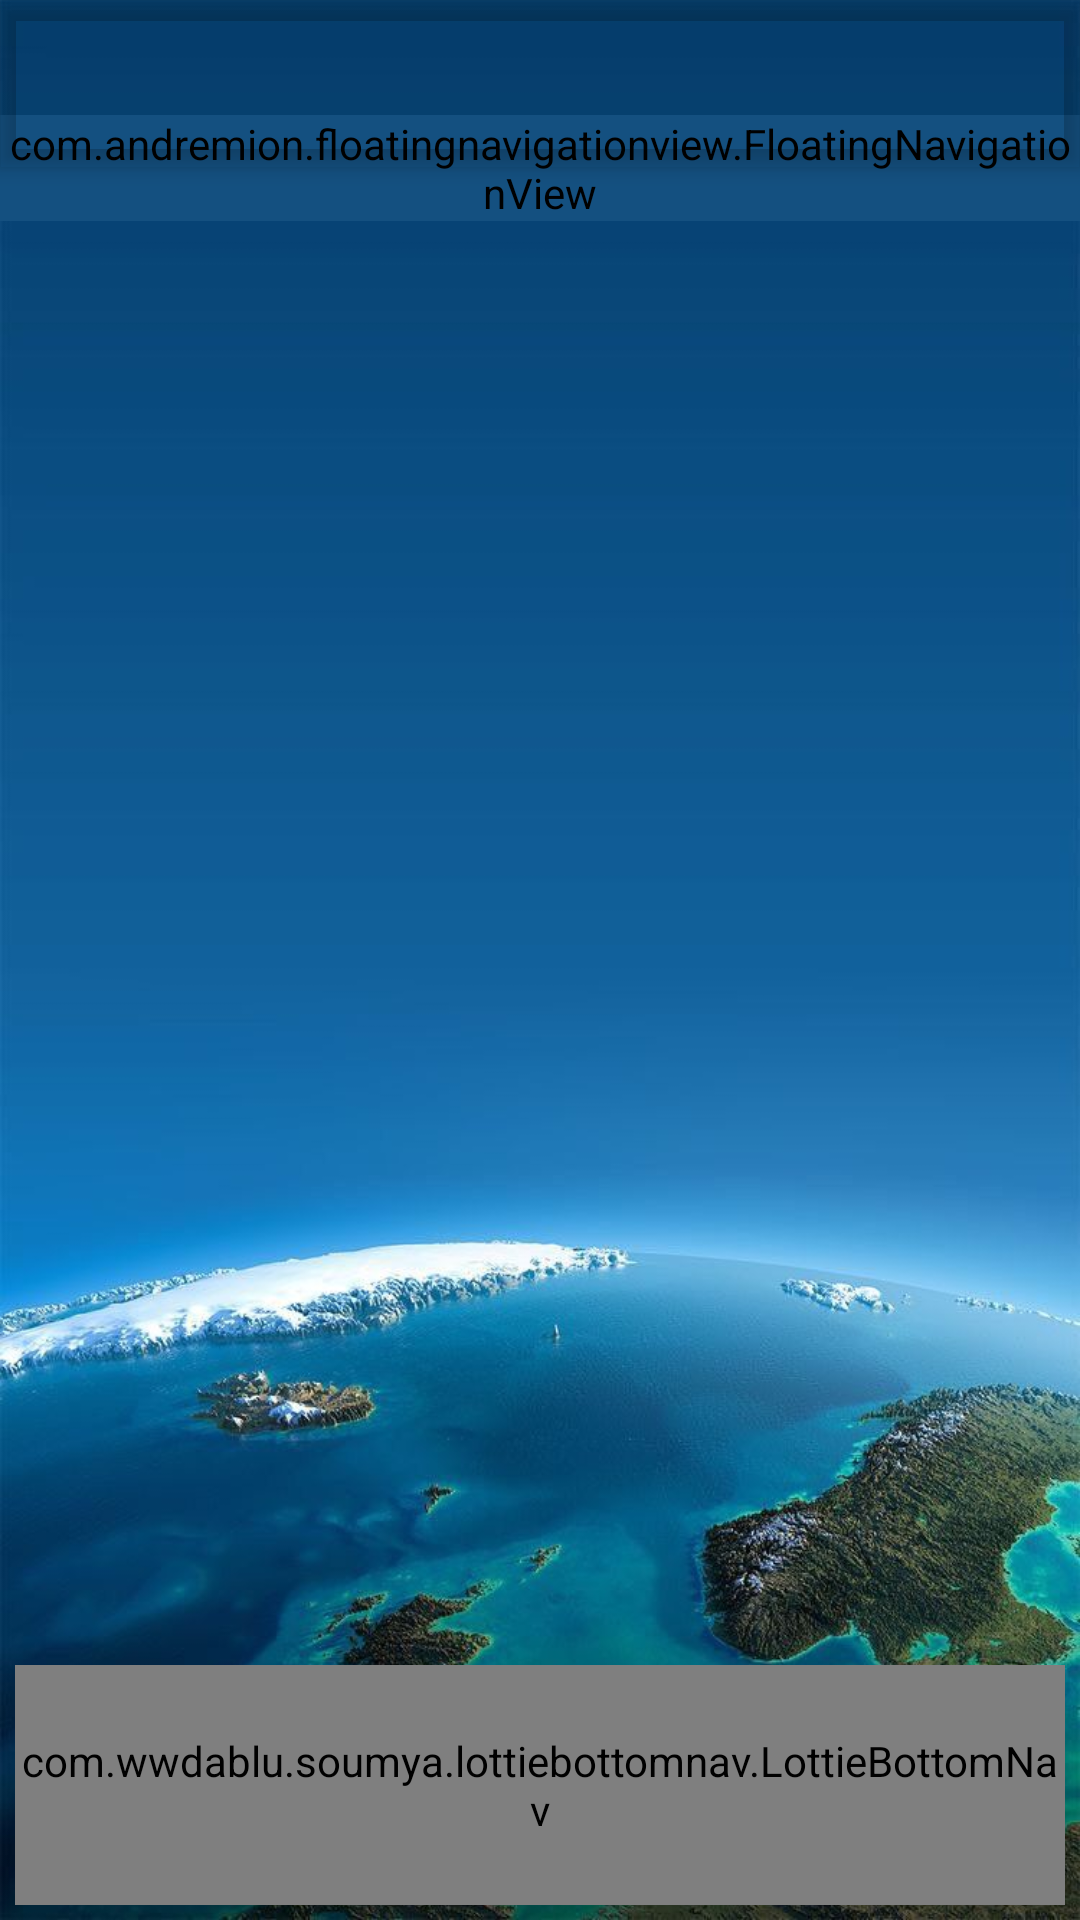

Here is an Android app screen rendered from its layout file. Give the layout XML and the strings, colors and styles it references.
<!-- AndroidManifest.xml: application theme Theme.TravelAppUI -->
<!-- res/layout/activity_home.xml -->
<?xml version="1.0" encoding="utf-8"?>
<RelativeLayout xmlns:android="http://schemas.android.com/apk/res/android"
    xmlns:app="http://schemas.android.com/apk/res-auto"
    xmlns:tools="http://schemas.android.com/tools"
    android:layout_width="match_parent"
    android:layout_height="match_parent"
    android:background="@drawable/travel_bg"
    android:fitsSystemWindows="true"
    tools:context=".HomeActivity">

    <androidx.coordinatorlayout.widget.CoordinatorLayout
        android:layout_width="match_parent"
        android:layout_height="match_parent">

        <include
            android:id="@+id/main_page_toolbar"
            layout="@layout/app_bar_layout"></include>

        <com.andremion.floatingnavigationview.FloatingNavigationView
            android:id="@+id/floating_navigation_view"
            android:layout_width="wrap_content"
            android:layout_height="wrap_content"
            android:layout_margin="@dimen/fab_margin"
            android:theme="@style/AppTheme.AppBarOverlay"
            app:drawMenuBelowFab="false"
            app:headerLayout="@layout/navigation_view_header"
            app:layout_anchor="@id/main_page_toolbar"
            app:layout_anchorGravity="bottom|center"
            app:menu="@menu/navigation_view"
            android:backgroundTint="#145080"
            android:tint="@color/teal_200"/>

    </androidx.coordinatorlayout.widget.CoordinatorLayout>

    <FrameLayout
        android:layout_width="match_parent"
        android:layout_height="match_parent"
        android:id="@+id/fl_frag_container"
        android:layout_alignParentTop="true"
        android:layout_above="@id/bottom_nav"
        android:layout_marginTop="?attr/actionBarSize" />

    <com.wwdablu.soumya.lottiebottomnav.LottieBottomNav
        android:layout_width="match_parent"
        android:layout_height="80dp"
        android:id="@+id/bottom_nav"
        android:layout_alignParentBottom="true"
        android:background="@drawable/bottom_nav_bg"
        app:menu_selected_height="48dp"
        app:menu_selected_width="48dp"
        app:menu_unselected_height="40dp"
        app:menu_unselected_width="40dp"
        app:menu_text_show_on_unselected="true"
        android:layout_margin="5dp"/>

</RelativeLayout>
<!-- res/layout/app_bar_layout.xml (included above) -->
<?xml version="1.0" encoding="utf-8"?>
<com.google.android.material.appbar.MaterialToolbar xmlns:android="http://schemas.android.com/apk/res/android"
    android:layout_width="match_parent"
    android:layout_height="?attr/actionBarSize"
    android:id="@+id/main_app_bar"
    android:background="@android:color/transparent"
    style="@style/Widget.MaterialComponents.Toolbar.Primary">

</com.google.android.material.appbar.MaterialToolbar>
<!-- res/layout/navigation_view_header.xml (included above) -->
<?xml version="1.0" encoding="utf-8"?>
<LinearLayout xmlns:android="http://schemas.android.com/apk/res/android"
    android:layout_width="match_parent"
    android:layout_height="wrap_content"
    android:gravity="bottom"
    android:orientation="vertical"
    android:paddingBottom="@dimen/activity_vertical_margin"
    android:paddingLeft="@dimen/activity_horizontal_margin"
    android:paddingRight="@dimen/activity_horizontal_margin"
    android:paddingTop="@dimen/activity_vertical_margin"
    android:theme="@style/ThemeOverlay.AppCompat.Dark">

    <ImageView
        android:layout_width="120dp"
        android:layout_height="120dp"
        android:src="@drawable/travel_logo" />

    <TextView
        android:layout_width="wrap_content"
        android:layout_height="wrap_content"
        android:layout_marginTop="@dimen/activity_vertical_margin"
        android:text="@string/developer"
        android:textAppearance="@style/TextAppearance.AppCompat.Body1" />

    <TextView
        android:layout_width="wrap_content"
        android:layout_height="wrap_content"
        android:text="@string/website" />

</LinearLayout>
<!-- resources referenced by this layout -->
<resources>
  <!-- drawable bottom_nav_bg (drawable) -->
  <?xml version="1.0" encoding="UTF-8"?>
  <shape xmlns:android="http://schemas.android.com/apk/res/android"
      android:shape="rectangle" >
      <solid android:color="#90145080" />
      <corners android:radius="10dp" />
  </shape>
  <!-- drawable travel_bg: png bitmap (drawable, 77495 bytes) -->
  <!-- drawable travel_logo: png bitmap (drawable, 43375 bytes) -->
  <string name="developer">MI_Coder</string>
  <string name="website">https://github.com/micoder-dev</string>
  <style name="AppTheme.AppBarOverlay" parent="ThemeOverlay.AppCompat.Dark.ActionBar" />
  <style name="Theme.TravelAppUI" parent="Theme.MaterialComponents.DayNight.NoActionBar">
          
          <item name="colorPrimary">@color/purple_500</item>
          <item name="colorPrimaryVariant">@color/purple_700</item>
          <item name="colorOnPrimary">@color/white</item>
          
          <item name="colorSecondary">@color/teal_200</item>
          <item name="colorSecondaryVariant">@color/teal_700</item>
          <item name="colorOnSecondary">@color/black</item>
          
          <item name="android:statusBarColor" tools:targetApi="l">?attr/colorPrimaryVariant</item>
          
  
          
          <item name="android:windowTranslucentStatus">true</item>
          <item name="android:windowTranslucentNavigation">true</item>
      </style>
  <!-- not gathered from this repository: default colours our renderer supplied (Android Studio template values) -->
  <color name="purple_500">#FF6200EE</color>
  <color name="purple_700">#FF3700B3</color>
  <color name="teal_200">#FF03DAC5</color>
  <color name="teal_700">#FF018786</color>
  <color name="black">#FF000000</color>
  <color name="white">#FFFFFFFF</color>
</resources>
